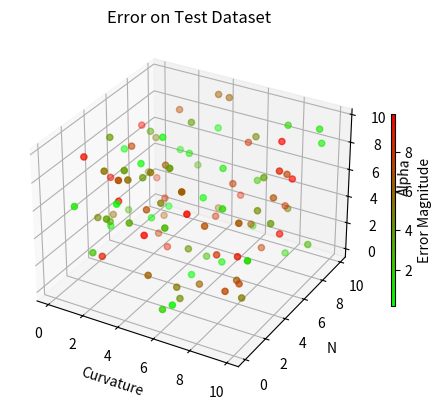

Python code for this plot:
import matplotlib.pyplot as plt
import numpy as np
from matplotlib.colors import LinearSegmentedColormap
import os

# 示例数据
np.random.seed(42)
data = np.random.rand(100, 3) * 10  # 随机数据
e = np.random.rand(100) * 10  # 示例误差数据

# 创建一个图形窗口
fig = plt.figure()
ax = fig.add_subplot(111, projection='3d')

# 创建一个自定义的颜色映射：从绿色到红色
colors = [(0, 1, 0), (1, 0, 0)]  # 从绿色到红色
n_bins = 100  # 控制颜色渐变的平滑度
cmap_name = 'green_to_red'
cm = LinearSegmentedColormap.from_list(cmap_name, colors, N=n_bins)

# 归一化 e 数据的绝对值
norm = plt.Normalize(np.min(e), np.max(e))  # 使用 e 的实际范围进行归一化

# 使用 colormap 映射 e 的绝对值到颜色
mapped_colors = cm(norm(e))

# 绘制三维散点图
sc = ax.scatter(data[:, 0], data[:, 1], data[:, 2], c=e, cmap=cm, norm=norm, marker='o')

# 添加颜色条
cbar = plt.colorbar(sc, ax=ax, shrink=0.5, aspect=50)
cbar.set_label('Error Magnitude')

# 设置轴标签和标题
ax.set_xlabel('Curvature')
ax.set_ylabel('N')
ax.set_zlabel('Alpha')
ax.set_title("Error on Test Dataset")

# 调整布局以避免颜色条遮挡坐标轴
plt.subplots_adjust(left=0.1, right=0.8, top=0.9, bottom=0.1)

plt.show()
